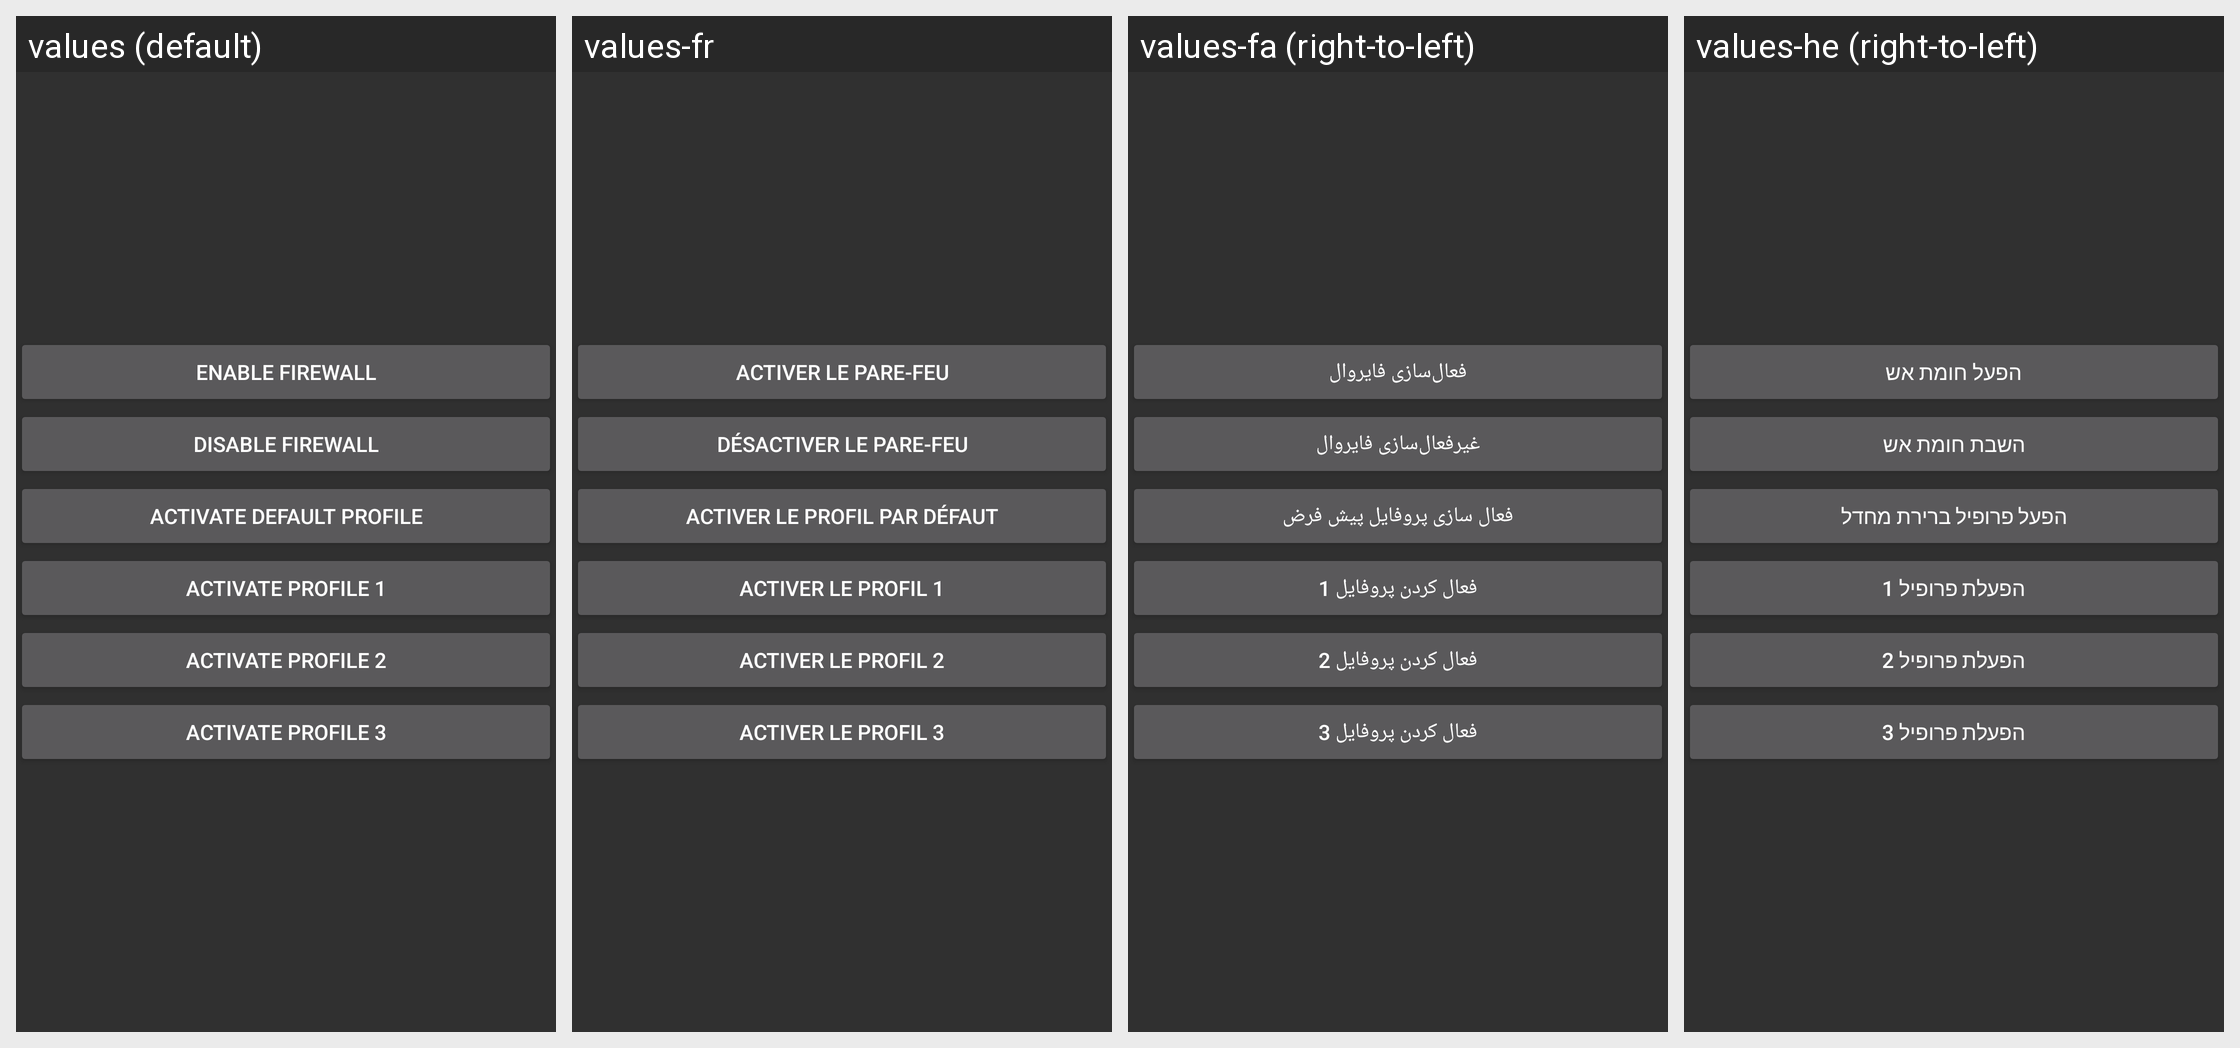

This grid shows one Android layout under several languages. Give, for every string resource on the screen, its name, the default text and each shown locale's text.
Android screen res/layout/toggle_widget_old_view.xml rendered under 4 locales, left to right: values (default), values-fr, values-fa (right-to-left), values-he (right-to-left). Device: Nexus 5 (rendered at 1080×1920; each locale shown at half size, 540×960, under a caption strip naming it); theme AppDarkTheme.
Other locales in the repository, not shown: values-af, values-ar, values-ast-rES, values-az, values-bg, values-bn, values-bs, values-ca, values-cs, values-da, values-de, values-el, values-es, values-eu, values-fi, values-hi, values-hr, values-hu, values-in, values-it, values-ja, values-kn, values-ko, values-ml-rIN, values-ms, values-nb, values-nl, values-pl, values-pt, values-pt-rBR, values-ro, values-ru, values-sk, values-sl, values-sr, values-sr-rCS, values-sv, values-ta, values-th, values-tr, values-uk, values-ur-rPK, values-vi, values-zh, values-zh-rCN, values-zh-rTW.
Strings drawn on this screen, with the default value and each locale's value (text and hints the layout hard-codes, and strings that could not be matched under every locale, appear in the picture but are not listed):

toggle_enable
  values: Enable firewall
  values-fr: Activer le pare-feu
  values-fa: فعال‌سازی فایروال
  values-he: הפעל חומת אש

toggle_disable
  values: Disable firewall
  values-fr: Désactiver le pare-feu
  values-fa: غیرفعال‌سازی فایروال
  values-he: השבת חומת אש

toggle_default
  values: Activate default profile
  values-fr: Activer le profil par défaut
  values-fa: فعال سازی پروفایل پیش فرض
  values-he: הפעל פרופיל ברירת מחדל

toggle_profile1
  values: Activate Profile 1
  values-fr: Activer le profil 1
  values-fa: فعال کردن پروفایل 1
  values-he: הפעלת פרופיל 1

toggle_profile2
  values: Activate Profile 2
  values-fr: Activer le profil 2
  values-fa: فعال کردن پروفایل 2
  values-he: הפעלת פרופיל 2

toggle_profile3
  values: Activate Profile 3
  values-fr: Activer le profil 3
  values-fa: فعال کردن پروفایل 3
  values-he: הפעלת פרופיל 3
